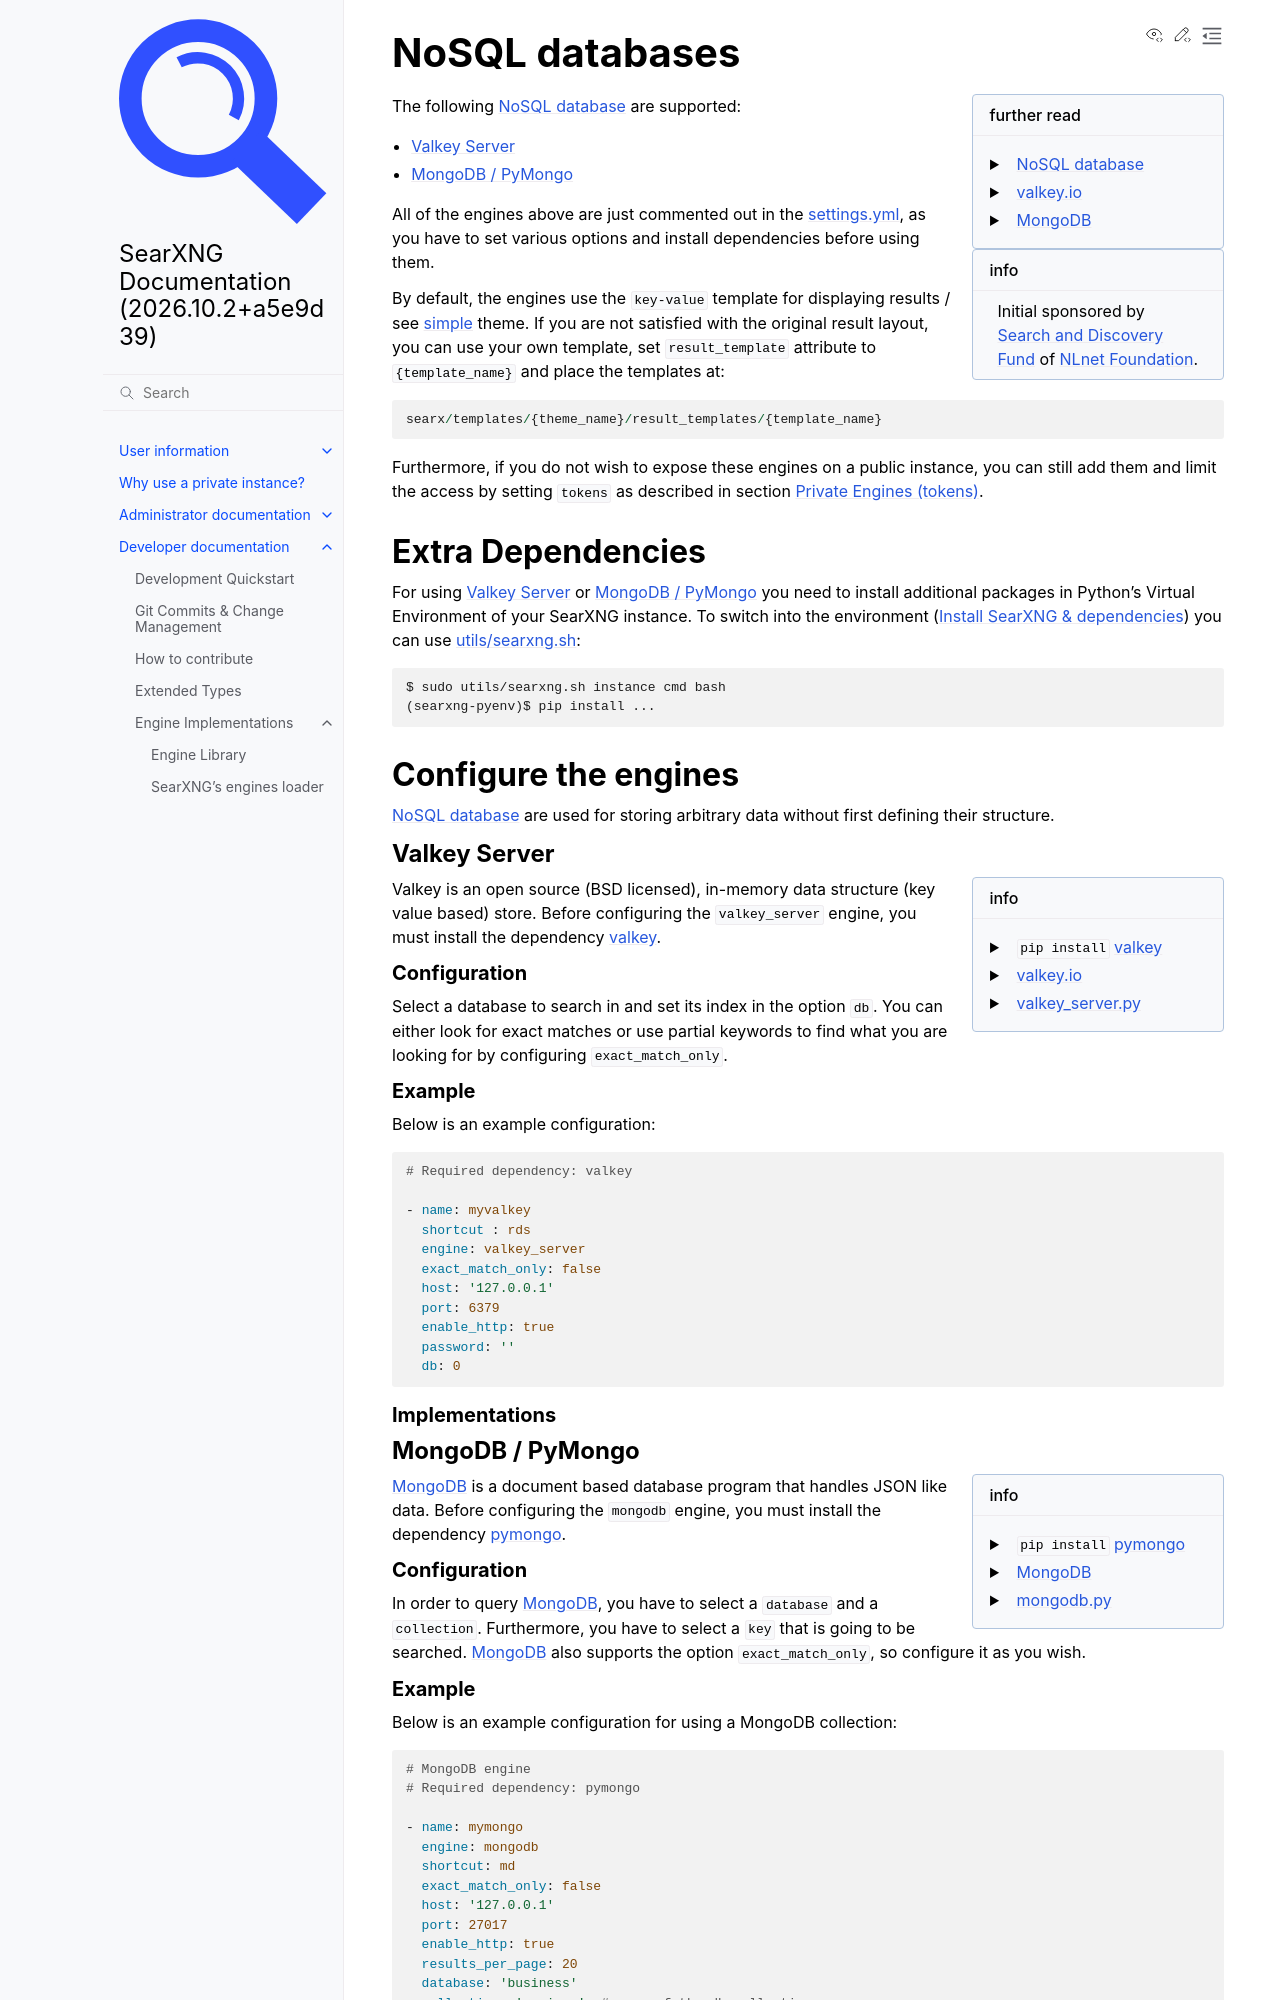

repository: Quad4-Software/void-search · page: dev/engines/offline/nosql-engines.html · generator: sphinx

.. _nosql engines:

===============
NoSQL databases
===============

.. sidebar:: further read

   - `NoSQL database <https://en.wikipedia.org/wiki/NoSQL>`_
   - `valkey.io <https://valkey.io/>`_
   - `MongoDB <https://www.mongodb.com>`_

.. sidebar:: info

   Initial sponsored by `Search and Discovery Fund
   <https://nlnet.nl/discovery>`_ of `NLnet Foundation <https://nlnet.nl/>`_.

The following `NoSQL database`_ are supported:

- :ref:`engine valkey_server`
- :ref:`engine mongodb`

All of the engines above are just commented out in the :origin:`settings.yml
<searx/settings.yml>`, as you have to set various options and install
dependencies before using them.

By default, the engines use the ``key-value`` template for displaying results /
see :origin:`simple <searx/templates/simple/result_templates/key-value.html>`
theme.  If you are not satisfied with the original result layout, you can use
your own template, set ``result_template`` attribute to ``{template_name}`` and
place the templates at::

  searx/templates/{theme_name}/result_templates/{template_name}

Furthermore, if you do not wish to expose these engines on a public instance, you
can still add them and limit the access by setting ``tokens`` as described in
section :ref:`private engines`.


Extra Dependencies
==================

For using :ref:`engine valkey_server` or :ref:`engine mongodb` you need to
install additional packages in Python's Virtual Environment of your SearXNG
instance.  To switch into the environment (:ref:`searxng-src`) you can use
:ref:`searxng.sh`::

  $ sudo utils/searxng.sh instance cmd bash
  (searxng-pyenv)$ pip install ...


Configure the engines
=====================

`NoSQL database`_ are used for storing arbitrary data without first defining
their structure.


.. _engine valkey_server:

Valkey Server
-------------

.. _valkey: https://github.com/andymccurdy/valkey-py#installation

.. sidebar:: info

   - ``pip install`` valkey_
   - valkey.io_
   - :origin:`valkey_server.py <searx/engines/valkey_server.py>`

.. automodule:: searx.engines.valkey_server
   :members:


.. _engine mongodb:
